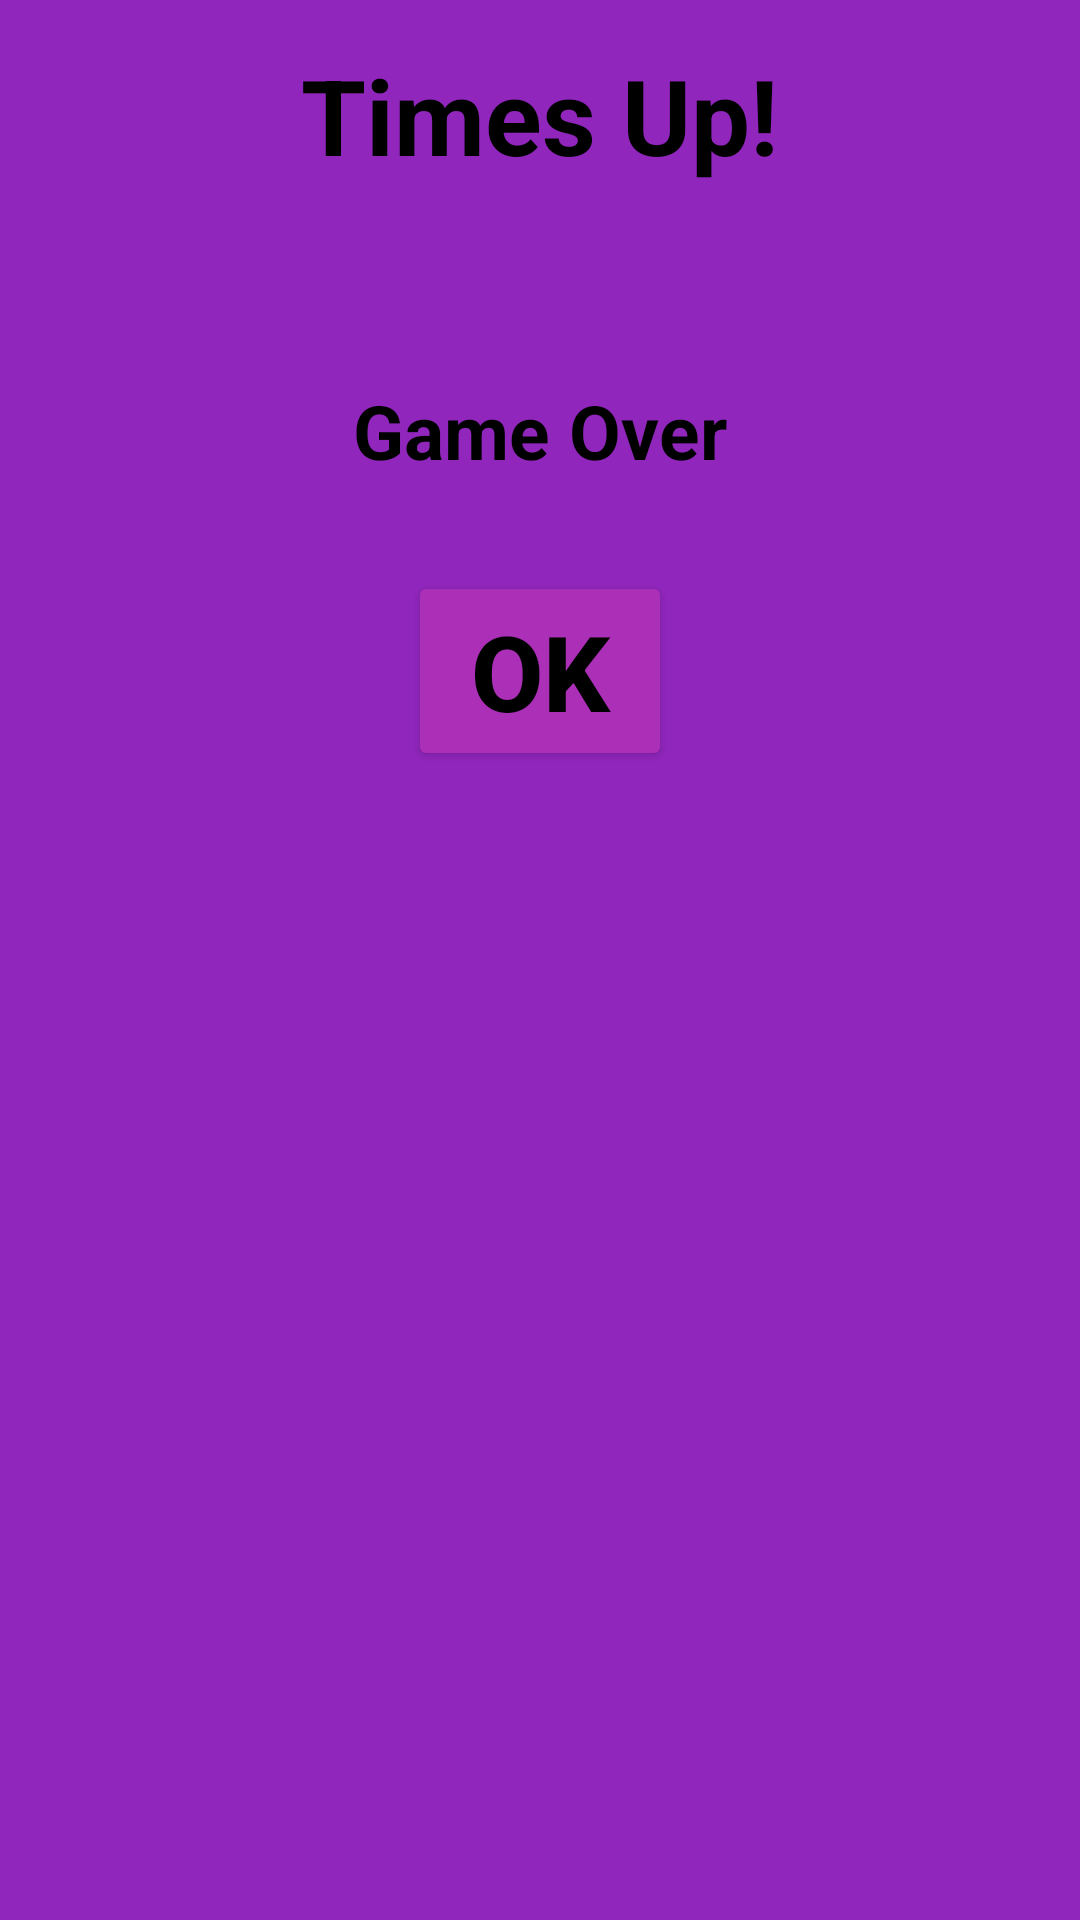

Android layout source for this screen:
<!-- AndroidManifest.xml: application theme Theme.QuizApp -->
<!-- res/layout/timer_dialog.xml -->
<?xml version="1.0" encoding="utf-8"?>
<LinearLayout xmlns:android="http://schemas.android.com/apk/res/android"
    android:orientation="vertical"
    android:layout_width="300dp"
    android:layout_gravity="center"
    android:background="@color/purple_500"
    android:layout_height="275dp">

    <TextView
        android:layout_width="wrap_content"
        android:layout_height="wrap_content"
        android:text="@string/txt_TimesUp"
        android:padding="5dp"
        android:textStyle="bold"
        android:layout_marginTop="10dp"
        android:textColor="@color/black"
        android:layout_gravity="center"
        android:textSize="35sp"/>

    <TextView
        android:layout_width="wrap_content"
        android:layout_height="wrap_content"
        android:text="@string/txt_GameOver"
        android:paddingLeft="2dp"
        android:paddingRight="2dp"
        android:paddingBottom="10dp"
        android:paddingTop="10dp"
        android:textStyle="bold"
        android:textColor="@color/black"
        android:layout_gravity="center"
        android:textSize="25sp"
        android:layout_marginTop="50dp"
        android:layout_marginBottom="20dp"/>


    <Button
        android:id="@+id/bt_timerDialog"
        android:layout_width="wrap_content"
        android:layout_height="wrap_content"
        android:layout_gravity="center"
        android:text="OK"
        android:textStyle="bold"
        android:backgroundTint="#ab2fb7"
        android:textColor="@color/black"
        android:textSize="35sp"
        />
</LinearLayout>
<!-- resources referenced by this layout -->
<resources>
  <color name="black">#FF000000</color>
  <color name="purple_500">#9126bd</color>
  <string name="txt_GameOver">Game Over  </string>
  <string name="txt_TimesUp">Times Up!  </string>
  <style name="Theme.QuizApp" parent="Theme.MaterialComponents.DayNight.NoActionBar">
          
          <item name="colorPrimary">@color/purple_500</item>
          <item name="colorPrimaryVariant">@color/purple_700</item>
          <item name="colorOnPrimary">@color/white</item>
          
          <item name="colorSecondary">@color/teal_200</item>
          <item name="colorSecondaryVariant">@color/teal_700</item>
          <item name="colorOnSecondary">@color/black</item>
          
          <item name="android:statusBarColor" tools:targetApi="l">?attr/colorPrimaryVariant</item>
          
          <item name="android:windowActivityTransitions">true</item>
          <item name="android:windowEnterTransition">@transition/trans_anim</item>
          <item name="android:windowExitTransition">@transition/trans_anim</item>
  
  
      </style>
  <color name="purple_700">#9126bd</color>
  <color name="white">#FFFFFFFF</color>
  <color name="teal_200">#ab2fb7</color>
  <color name="teal_700">#ab2fb7</color>
</resources>
